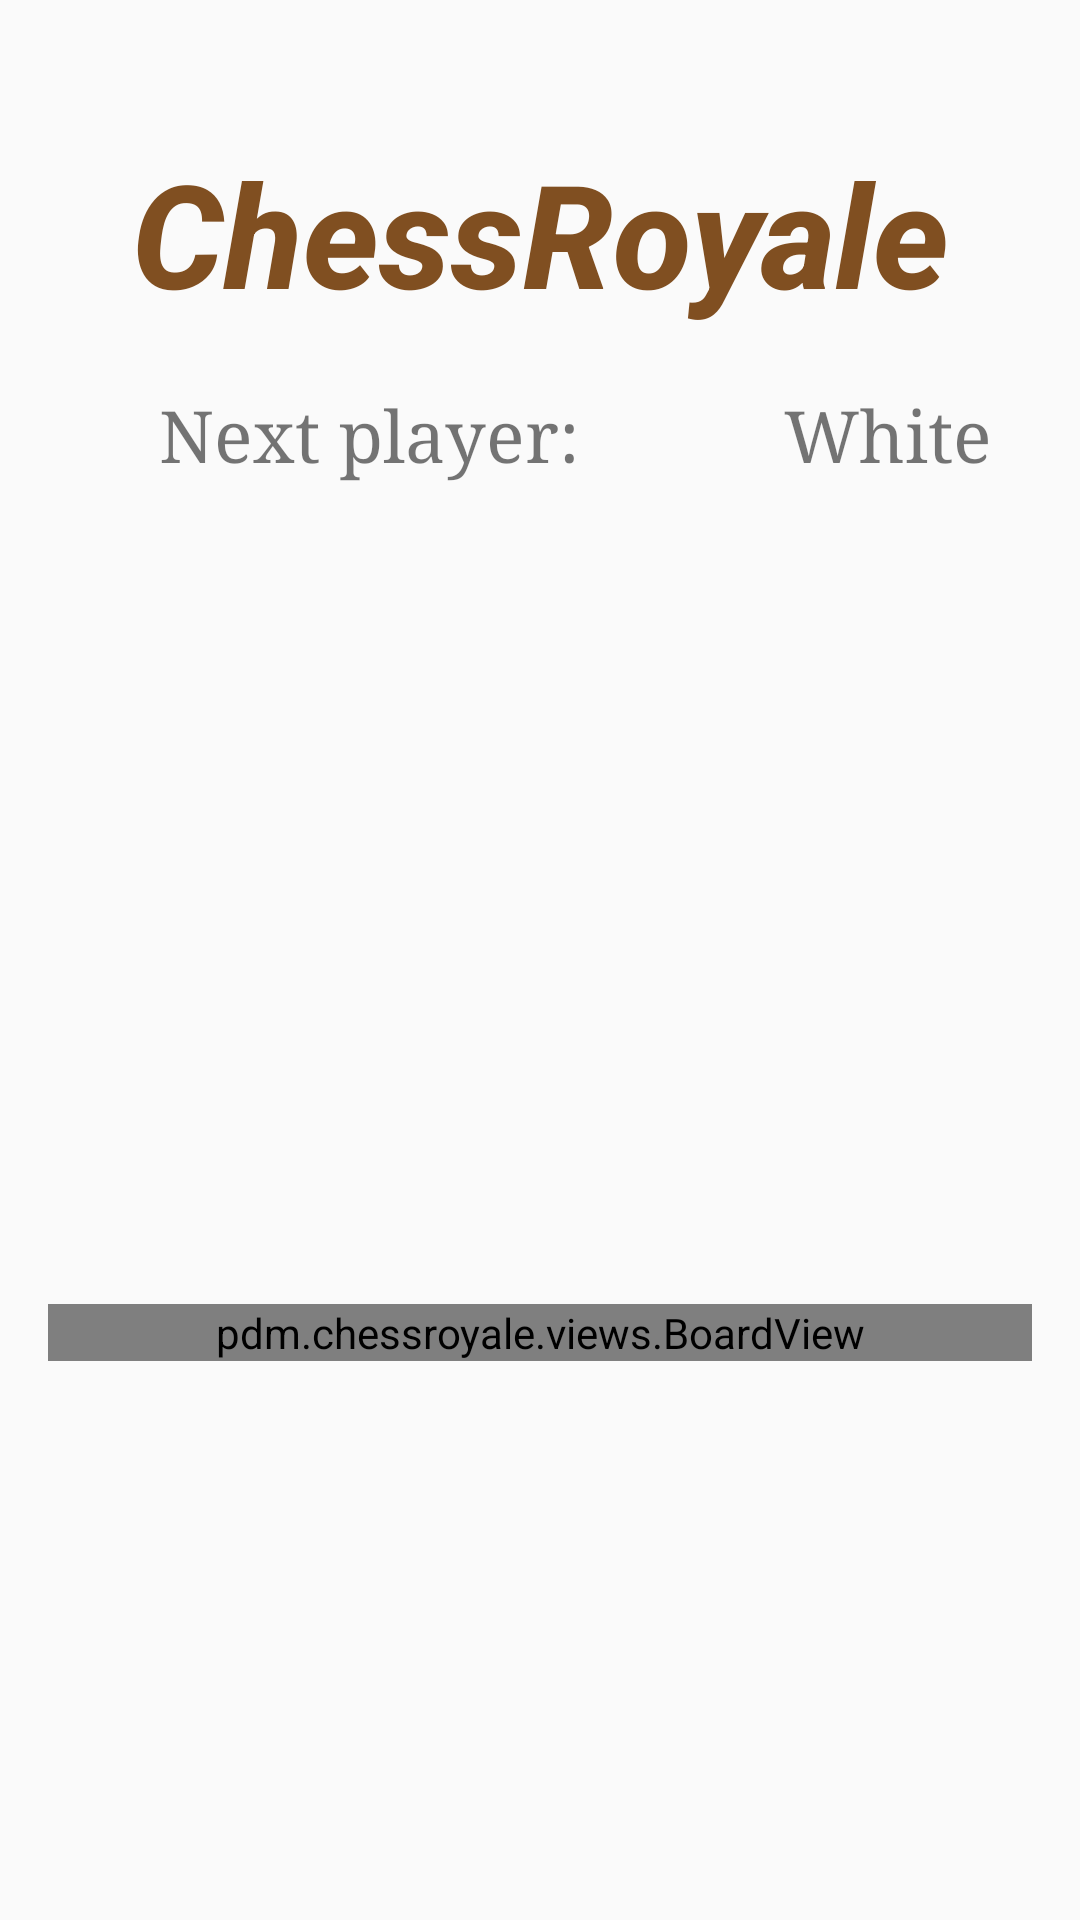

Android layout source for this screen:
<!-- AndroidManifest.xml: application theme Theme.AppCompat.Light.DarkActionBar -->
<!-- res/layout/activity_puzzle_of_day.xml -->
<?xml version="1.0" encoding="utf-8"?>
<androidx.constraintlayout.widget.ConstraintLayout xmlns:android="http://schemas.android.com/apk/res/android"
    xmlns:app="http://schemas.android.com/apk/res-auto"
    xmlns:tools="http://schemas.android.com/tools"
    android:layout_width="match_parent"
    android:layout_height="match_parent"
    tools:context=".puzzleofday.PuzzleOfDayActivity">

    <TextView
        android:id="@+id/status"
        android:layout_width="236dp"
        android:layout_height="81dp"
        android:text="@string/puzzle_solved"
        android:textAlignment="center"
        android:textSize="34sp"
        android:visibility="invisible"
        app:layout_constraintBottom_toBottomOf="parent"
        app:layout_constraintEnd_toEndOf="parent"
        app:layout_constraintHorizontal_bias="0.497"
        app:layout_constraintStart_toStartOf="parent"
        app:layout_constraintTop_toTopOf="parent"
        app:layout_constraintVertical_bias="0.229"
        tools:visibility="invisible" />

    <pdm.chessroyale.views.BoardView
        android:id="@+id/boardView"
        android:layout_width="0dp"
        android:layout_height="wrap_content"
        android:layout_marginStart="16dp"
        android:layout_marginEnd="16dp"
        app:layout_constraintBottom_toBottomOf="parent"
        app:layout_constraintEnd_toEndOf="parent"
        app:layout_constraintHorizontal_bias="0.0"
        app:layout_constraintStart_toStartOf="parent"
        app:layout_constraintTop_toBottomOf="@+id/nameGame"
        app:layout_constraintVertical_bias="0.633" />

    <TextView
        android:id="@+id/nameGame"
        android:layout_width="299dp"
        android:layout_height="68dp"
        android:fontFamily="sans-serif-medium"
        android:text="@string/chessroyale"
        android:textAlignment="center"
        android:textColor="@color/chess_board_black"
        android:textSize="48sp"
        android:textStyle="bold|italic"
        app:layout_constraintBottom_toBottomOf="parent"
        app:layout_constraintEnd_toEndOf="parent"
        app:layout_constraintStart_toStartOf="parent"
        app:layout_constraintTop_toTopOf="parent"
        app:layout_constraintVertical_bias="0.079" />

    <TextView
        android:id="@+id/nextPlayer"
        android:layout_width="214dp"
        android:layout_height="54dp"
        android:layout_marginStart="16dp"
        android:text="@string/next_player"
        android:textAlignment="center"
        android:textSize="24sp"
        android:typeface="serif"
        android:visibility="visible"
        app:layout_constraintBottom_toBottomOf="parent"
        app:layout_constraintStart_toStartOf="parent"
        app:layout_constraintTop_toTopOf="parent"
        app:layout_constraintVertical_bias="0.22" />

    <TextView
        android:id="@+id/nextColor"
        android:layout_width="134dp"
        android:layout_height="46dp"
        android:text="@string/white"
        android:textAlignment="center"
        android:textSize="24sp"
        android:typeface="serif"
        android:visibility="visible"
        app:layout_constraintBottom_toBottomOf="parent"
        app:layout_constraintEnd_toEndOf="parent"
        app:layout_constraintHorizontal_bias="0.319"
        app:layout_constraintStart_toEndOf="@+id/nextPlayer"
        app:layout_constraintTop_toTopOf="parent"
        app:layout_constraintVertical_bias="0.217" />

    <Button
        android:id="@+id/solution"
        android:layout_width="wrap_content"
        android:layout_height="wrap_content"
        android:text="@string/solution_button"
        android:visibility="invisible"
        app:layout_constraintBottom_toBottomOf="parent"
        app:layout_constraintEnd_toEndOf="parent"
        app:layout_constraintHorizontal_bias="0.54"
        app:layout_constraintStart_toEndOf="@+id/playAgain"
        app:layout_constraintTop_toBottomOf="@+id/boardView"
        app:layout_constraintVertical_bias="0.567"
        tools:text="Solution"
        tools:visibility="visible" />

    <Button
        android:id="@+id/playAgain"
        android:layout_width="wrap_content"
        android:layout_height="wrap_content"
        android:layout_marginStart="84dp"
        android:text="@string/play_again_button"
        android:visibility="invisible"
        app:layout_constraintBottom_toBottomOf="parent"
        app:layout_constraintStart_toStartOf="parent"
        app:layout_constraintTop_toBottomOf="@+id/boardView"
        app:layout_constraintVertical_bias="0.567"
        tools:text="Start"
        tools:visibility="visible" />
</androidx.constraintlayout.widget.ConstraintLayout>
<!-- resources referenced by this layout -->
<resources>
  <color name="chess_board_black">#FF804F21</color>
  <string name="chessroyale" translatable="false">ChessRoyale</string>
  <string name="next_player">Next player:</string>
  <string name="play_again_button">Play</string>
  <string name="puzzle_solved">Puzzle solved!</string>
  <string name="solution_button">Solution</string>
  <string name="white">White</string>
</resources>
